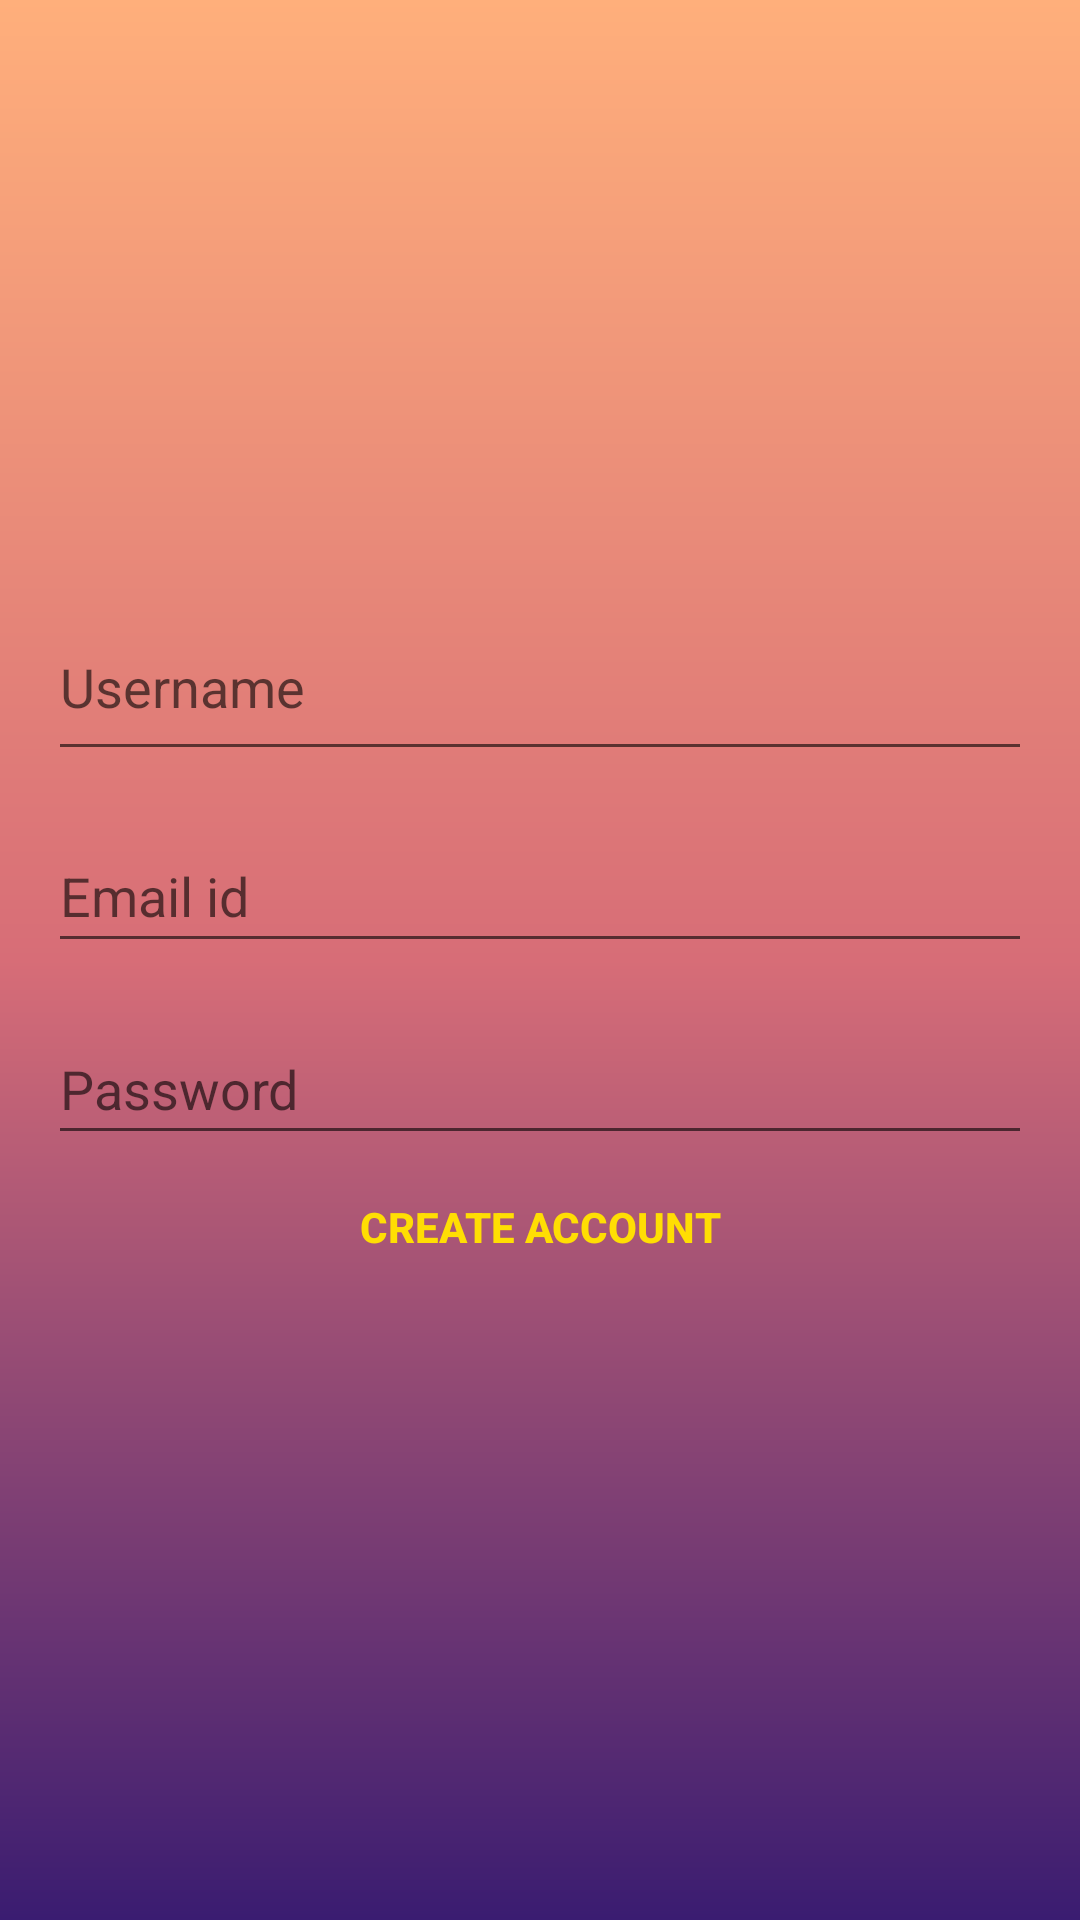

Reconstruct the res/layout file that produces this screen, plus the resources it refers to.
<!-- AndroidManifest.xml: application theme Theme.SelfJournal -->
<!-- res/layout/activity_create_account.xml -->
<?xml version="1.0" encoding="utf-8"?>
<LinearLayout xmlns:android="http://schemas.android.com/apk/res/android"
    xmlns:app="http://schemas.android.com/apk/res-auto"
    xmlns:tools="http://schemas.android.com/tools"
    android:layout_width="match_parent"
    android:layout_height="match_parent"
    android:gravity="center"
    android:background="@drawable/gradient_bg"
    android:orientation="vertical"
    android:padding="16dp"
    tools:context=".CreateAccount">

    <ProgressBar
        android:id="@+id/acc_progresslogin"
        android:layout_width="wrap_content"
        android:layout_height="wrap_content"
        style="?android:attr/progressBarStyleLarge"
        android:visibility="gone"/>

    <LinearLayout
        android:id="@+id/acc_loginEmail"
        android:layout_width="match_parent"
        android:layout_height="wrap_content"
        android:orientation="vertical">

        <EditText
            android:id="@+id/etUsername"
            android:hint="@string/username"
            android:inputType="textPersonName"
            android:maxLines="1"
            android:paddingBottom="16dp"
            android:layout_width="match_parent"
            android:layout_height="wrap_content"/>

        <AutoCompleteTextView
            android:id="@+id/etEmailAcc"
            android:layout_width="match_parent"
            android:layout_height="wrap_content"
            android:hint="@string/email_id"
            android:layout_marginTop="16dp"
            android:inputType="textEmailAddress"
            android:maxLines="1"
            android:minHeight="48dp" />

        <EditText
            android:id="@+id/etPasswordAcc"
            android:layout_width="match_parent"
            android:layout_height="wrap_content"
            android:layout_marginTop="16dp"
            android:hint="@string/Password"
            android:inputType="textPassword"
            android:maxLines="1"
            android:minHeight="48dp"
            android:autofillHints="" />

        <Button
            android:id="@+id/btnCreateAcc"
            android:text="@string/createAcc"
            android:layout_width="match_parent"
            android:layout_height="wrap_content"
            android:textColor="@color/yellowBg"
            android:background="@android:color/transparent"
            android:textStyle="bold"/>
    </LinearLayout>
</LinearLayout>
<!-- resources referenced by this layout -->
<resources>
  <color name="yellowBg">#FFDE03</color>
  <!-- drawable gradient_bg (drawable) -->
  <?xml version="1.0" encoding="utf-8"?>
  <shape xmlns:android="http://schemas.android.com/apk/res/android"
      android:shape="rectangle">
      <gradient
          android:startColor="@color/startColor"
          android:centerColor="@color/centerColor"
          android:endColor="@color/endColor"
          android:angle="90"/>
  
  </shape>
  <string name="Password">Password\n</string>
  <string name="createAcc">Create Account</string>
  <string name="email_id">Email id</string>
  <string name="username">Username</string>
  <style name="Theme.SelfJournal" parent="Theme.AppCompat.Light">
  
          
          <item name="colorPrimary">@color/colorPrimary</item>
          <item name="colorPrimaryDark">@color/colorPrimaryDark</item>
          <item name="colorAccent">@color/colorAccent</item>
      </style>
  <color name="startColor">#3A1C71</color>
  <color name="centerColor">#D76D77</color>
  <color name="endColor">#FFAF7B</color>
  <color name="colorPrimary">@color/endColor</color>
  <color name="colorPrimaryDark">@color/endColor</color>
  <color name="colorAccent">#C0CA33</color>
</resources>
